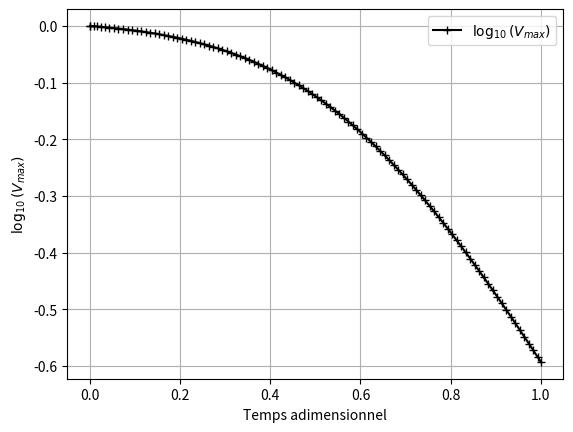
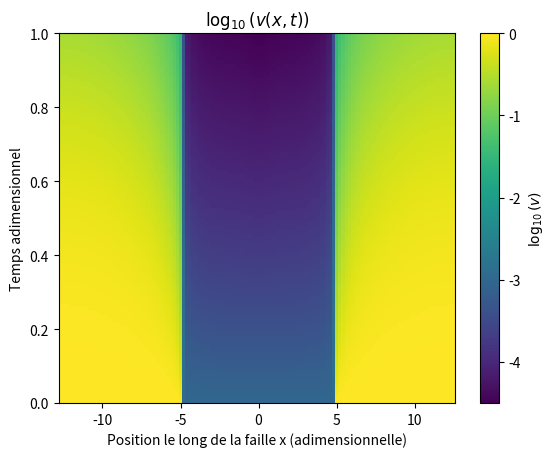
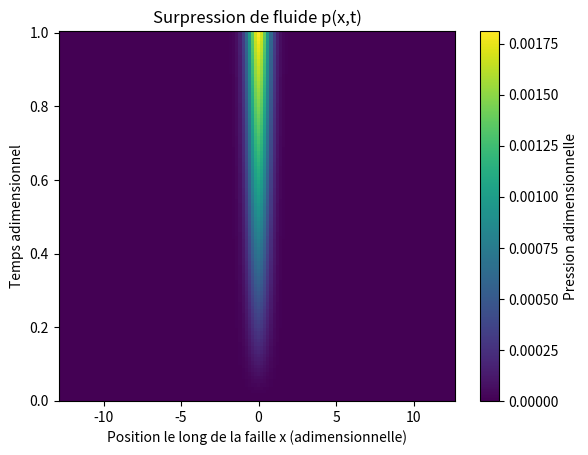
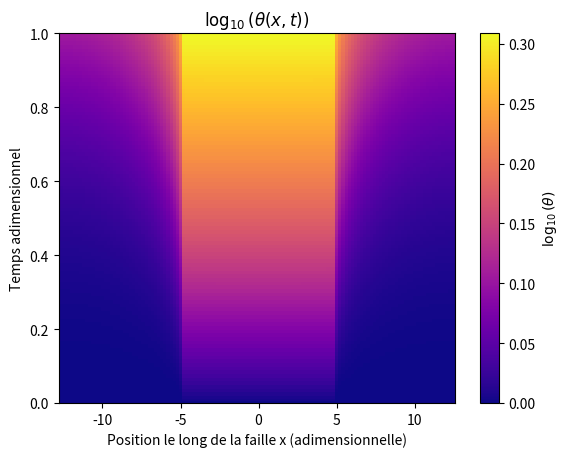
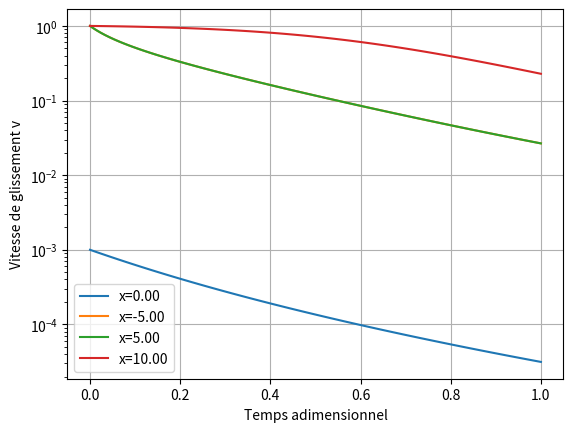
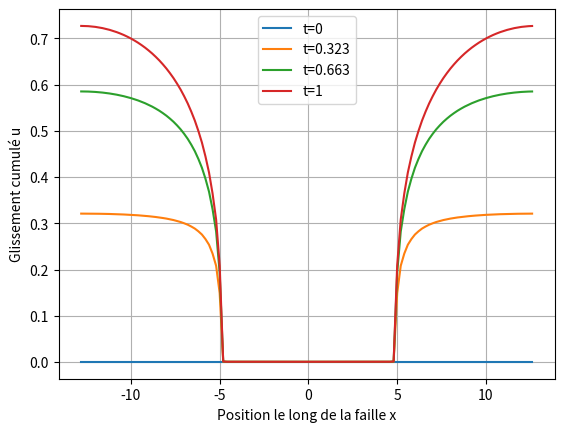
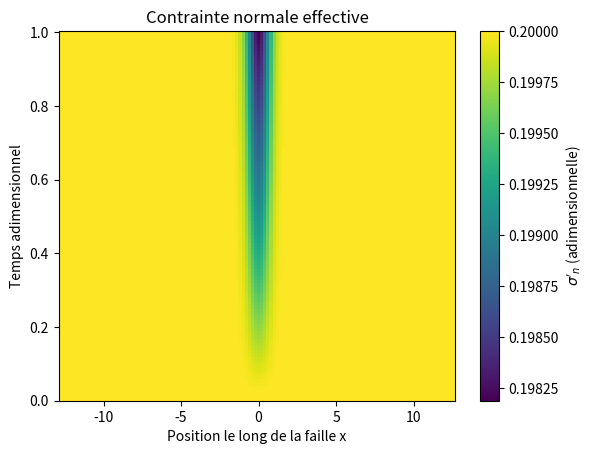

These figures' Python source, in order:

import numpy as np
import matplotlib.pyplot as plt

# ---------------------------------------------------------------------
# 1. GRILLE ET PARAMÈTRES ADIMENSIONNELS
# ---------------------------------------------------------------------
n = 128
dx = 0.2
x = (np.arange(n) - n / 2) * dx
l = n * dx

# Paramètres mécaniques originaux 
alpha_n0 = 0.2       # facteur de contrainte normale effective de référence 
eta = 1.0e-8
a = np.ones(n)
b = np.ones(n)
tau_inf = np.zeros(n)
h = 10.0 * n * dx

# Paramètres de frottement dépendant de la vitesse et de l’état
v_ref = 1.0
theta0 = 1.0
mu0 = 0.6            # coefficient de friction de référence
biot = 1.0           # coefficient de Biot (distinct de alpha_n0)
dc = 1.0             # distance caractéristique de glissement, adimensionnelle

# Paramètres hydrauliques : valeurs adimensionnelles provisoires
d_h = 0.05           # diffusivité hydraulique
q_inj = 0.002        # amplitude de la source (pression / temps)
x_inj = 0.0          # position de l’injection
w_inj = 0.5          # largeur de la source
t_ramp = 0.05        # temps caractéristique de montée de la source

# Paramètres numériques : 
t_end = 1.0
h_initial = 0.001
tol = 1.0e-7
nitrkmax = 30
nitmax = 100000
hmin = 1.0e-12
hmax = 1.0e-2
safe = 0.8

# Conditions initiales :
v0 = np.ones(n) * 1.0
v0[np.abs(x) < 5.0] = 0.001
phi0 = np.log(v0)
nu0 = np.log(np.ones(n) * theta0)
p0 = np.zeros(n)             # surpression de fluide, adimensionnelle
u0 = np.zeros(n)             # glissement cumulé, adimensionnel

# ---------------------------------------------------------------------
# 2. OPÉRATEUR MÉCANIQUE NON LOCAL : noyau spectral original
# ---------------------------------------------------------------------
def gth(phi, h, n=n, dx=dx):
    """Calcule g_th."""
    velocity = np.exp(phi)
    wave_number = 2.0 * np.pi * np.fft.fftfreq(n, d=dx)
    abs_k = np.abs(wave_number)

    kernel = np.zeros(n)
    nonzero = abs_k > 0.0
    z = np.exp(-4.0 * h * abs_k[nonzero])

    kernel[nonzero] = abs_k[nonzero] * (1.0 + z) / (1.0 - z)

    return np.fft.ifft(kernel * np.fft.fft(velocity)).real


# ---------------------------------------------------------------------
# 3. MODÈLE HYDRAULIQUE : diffusion 1D le long de la faille
# ---------------------------------------------------------------------
def injection_source(t):
    """Source gaussienne adimensionnelle avec une montée progressive."""
    ramp = 1.0 - np.exp(-max(t, 0.0) / t_ramp)
    shape = np.exp(-0.5 * ((x - x_inj) / w_inj) ** 2)
    return q_inj * ramp * shape


def laplacian_neumann(p):
    """Dérivée seconde avec des conditions de flux nul aux limites."""
    lap = np.zeros_like(p)
    lap[1:-1] = (p[2:] - 2.0 * p[1:-1] + p[:-2]) / dx**2
    lap[0] = 2.0 * (p[1] - p[0]) / dx**2
    lap[-1] = 2.0 * (p[-2] - p[-1]) / dx**2
    return lap


def pressure_rate(t, p):
    """Équation de diffusion ; le stockage est inclus dans d_h et q_inj."""
    return d_h * laplacian_neumann(p) + injection_source(t)


# ---------------------------------------------------------------------
# 4. COUPLAGE FROTTEMENT-ÉTAT ET CONTRAINTE EFFECTIVE
# ---------------------------------------------------------------------
def rhs(t, y):
    """
    Vecteur d’état y = [phi(n), nu(n), p(n), u(n)].

    Le taux de contrainte mécanique est repris du code 1D original :
      -0.5*g_th - (v-1)/h + tau_inf

    Pour retrouver la structure algébrique du code fourni lorsque p=0,
    on adopte la loi constitutive de prototype suivante :
      tau_f = sigma_eff * [mu0 + a*ln(v/v_ref)]
              + b*ln(theta*v_ref/dc) + eta*v
      sigma_eff = alpha_n0 - biot*p

    En dérivant tau_f et en posant tau_dot_mech = tau_dot_f, on obtient
      phi_dot = [tau_dot_mech - b*nu_dot
                 - (mu0+a*ln(v/v_ref))*sigma_eff_dot]
                / [sigma_eff*a + eta*v]
    avec sigma_eff_dot = -biot*p_dot.

    À pression constante, avec v_ref=dc=1 et sigma_eff=alpha_n0, cette
    expression retrouve le numérateur et le dénominateur du code original.
    C’est une hypothèse de modélisation à vérifier dans la dérivation d’origine.
    """
    phi = y[0:n]
    nu = y[n:2*n]
    p = y[2*n:3*n]
    # u = y[3*n:4*n]

    v = np.exp(phi)
    theta = np.exp(nu)

    p_dot = pressure_rate(t, p)
    sigma_eff = alpha_n0 - biot * p
    if np.min(sigma_eff) <= 0.0:
        # La contrainte normale effective s’annule : cette formulation
        # n’est plus valable au-delà de cet instant.
        raise RuntimeError(
            "La contrainte normale effective est nulle ou négative : réduisez l’injection ou révisez le modèle."
        )

    g_th = gth(phi, h, n, dx)
    tau_dot_mech = -0.5 * g_th - (v - 1.0) / h + tau_inf

    # Loi d’évolution de l’état, cohérente avec le code original si dc=v_ref=1.
    nu_dot = (v_ref / dc) * np.exp(-nu) - v / dc

    # Terme de frottement direct. Le terme b*ln(theta) reste
    # non multiplié par sigma_eff pour retrouver le code fourni lorsque p=0.
    mu_direct = mu0 + a * np.log(v / v_ref)

    sigma_eff_dot = -biot * p_dot
    denominator = sigma_eff * a + eta * v

    phi_dot = (
        tau_dot_mech
        - b * nu_dot
        - mu_direct * sigma_eff_dot
    ) / denominator

    u_dot = v

    return np.concatenate([phi_dot, nu_dot, p_dot, u_dot])


# ---------------------------------------------------------------------
# 5. INTÉGRATION TEMPORELLE RKF45 (FEHLBERG), STOCKAGE
# ---------------------------------------------------------------------
# Les coefficients et l'estimation d'erreur reprennent ceux des deux
# programmes d'origine. Ici, le même schéma est appliqué au vecteur complet
# [phi, nu, pression, glissement]. Le temps avance avec le pas réellement
# accepté, et non avec le pas recalculé pour l'itération suivante.

def rkf45_pas(t, y, pas):
    c21 = 1/4
    c31, c32 = 3/32, 9/32
    c41, c42, c43 = 1932/2197, -7200/2197, 7296/2197
    c51, c52, c53, c54 = 439/216, -8, 3680/513, -845/4104
    c61, c62, c63, c64, c65 = -8/27, 2, -3544/2565, 1859/4104, -11/40

    r1, r3, r4, r5, r6 = 1/360, -128/4275, -2197/75240, 1/50, 2/55
    c1, c3, c4, c5, c6 = 25/216, 1408/2565, 2197/4104, -1/5, 2/55

    for _ in range(nitrkmax):
        k1 = pas * rhs(t, y)
        k2 = pas * rhs(t + pas/4, y + c21*k1)
        k3 = pas * rhs(t + 3*pas/8, y + c31*k1 + c32*k2)
        k4 = pas * rhs(t + 12*pas/13, y + c41*k1 + c42*k2 + c43*k3)
        k5 = pas * rhs(t + pas, y + c51*k1 + c52*k2 + c53*k3 + c54*k4)
        k6 = pas * rhs(t + pas/2, y + c61*k1 + c62*k2 + c63*k3 + c64*k4 + c65*k5)

        erreur = r1*k1 + r3*k3 + r4*k4 + r5*k5 + r6*k6
        erreur_max = float(np.max(np.abs(erreur)))

        if np.isfinite(erreur_max) and erreur_max <= tol:
            y_nouveau = y + c1*k1 + c3*k3 + c4*k4 + c5*k5 + c6*k6
            if erreur_max > 0.0:
                pas_suivant = min(safe*pas*(tol/erreur_max)**0.25, hmax)
            else:
                pas_suivant = hmax
            return y_nouveau, pas_suivant, pas

        if not np.isfinite(erreur_max):
            pas = max(pas/2.0, hmin)
        else:
            pas = max(safe*pas*(tol/erreur_max)**0.25, hmin)

        if pas <= hmin and erreur_max > tol:
            raise RuntimeError("RKF45 : tolérance impossible à atteindre au pas minimal.")

    raise RuntimeError("RKF45 : nombre maximal de réessais dépassé pour un pas.")


y = np.concatenate([phi0, nu0, p0, u0])
t = 0.0
pas = h_initial

T = [t]
Y = [y.copy()]

for iteration in range(nitmax):
    if t >= t_end:
        break

    # Ne pas dépasser la durée finale avec le pas courant.
    pas = min(pas, t_end - t)
    y, pas_suivant, pas_utilise = rkf45_pas(t, y, pas)
    t += pas_utilise
    pas = pas_suivant

    # Stockage à chaque pas accepté : aucune phase rapide n'est écartée.
    T.append(t)
    Y.append(y.copy())

    if iteration % 100 == 0:
        phi_courant = y[0:n]
        print(
            f"itération {iteration} / {nitmax} ; "
            f"temps = {t:.6g} ; "
            f"vitesse maximale = {np.exp(np.max(phi_courant)):.6g} ; "
            f"pas suivant = {pas:.3g}"
        )
else:
    raise RuntimeError("RKF45 : nombre maximal d'itérations global atteint avant t_end.")

T = np.asarray(T)
Y = np.asarray(Y)
phi = Y[:, 0:n].T
nu = Y[:, n:2*n].T
pressure = Y[:, 2*n:3*n].T
slip = Y[:, 3*n:4*n].T

velocity = np.exp(phi)
theta = np.exp(nu)
sigma_eff = alpha_n0 - biot * pressure

# -----------------------------------------------------------------
# 6. DIAGNOSTICS ET GRAPHIQUES
# -----------------------------------------------------------------


# Même grandeur que le graphique du code 1D original : log10(V_max).
fig, ax = plt.subplots()
ax.plot(T, np.log10(np.max(velocity, axis=0)), "-+k", label=r"$\log_{10}(V_{max})$")
ax.set_xlabel("Temps adimensionnel")
ax.set_ylabel(r"$\log_{10}(V_{max})$")
ax.grid(True)
ax.legend()

fig, ax = plt.subplots()
log_velocity = np.log10(np.maximum(velocity.T, 1e-30))
# Fixer explicitement l'échelle évite une carte uniforme ou illisible.
im = ax.pcolormesh(
    x, T, log_velocity,
    shading="auto", cmap="viridis",
    vmin=float(np.nanmin(log_velocity)),
    vmax=float(np.nanmax(log_velocity))
)
ax.set_xlim(x[0], x[-1])
ax.set_ylim(T[0], T[-1])
ax.set_xlabel("Position le long de la faille x (adimensionnelle)")
ax.set_ylabel("Temps adimensionnel")
ax.set_title(r"$\log_{10}(v(x,t))$")
fig.colorbar(im, ax=ax, label=r"$\log_{10}(v)$")

fig, ax = plt.subplots()
im = ax.pcolormesh(x, T, pressure.T, shading="auto")
ax.set_xlabel("Position le long de la faille x (adimensionnelle)")
ax.set_ylabel("Temps adimensionnel")
ax.set_title("Surpression de fluide p(x,t)")
fig.colorbar(im, ax=ax, label="Pression adimensionnelle")

fig, ax = plt.subplots()
log_theta = np.log10(np.maximum(theta.T, 1e-30))
im = ax.pcolormesh(
    x, T, log_theta,
    shading="auto", cmap="plasma",
    vmin=float(np.nanmin(log_theta)),
    vmax=float(np.nanmax(log_theta))
)
ax.set_xlim(x[0], x[-1])
ax.set_ylim(T[0], T[-1])
ax.set_xlabel("Position le long de la faille x (adimensionnelle)")
ax.set_ylabel("Temps adimensionnel")
ax.set_title(r"$\log_{10}(\theta(x,t))$")
fig.colorbar(im, ax=ax, label=r"$\log_{10}(\theta)$")

# Évolution de la vitesse en plusieurs positions représentatives.
fig, ax = plt.subplots()
for x_target in (x_inj, -5.0, 5.0, 10.0):
    idx = int(np.argmin(np.abs(x - x_target)))
    ax.plot(T, velocity[idx, :], label=f"x={x[idx]:.2f}")
ax.set_xlabel("Temps adimensionnel")
ax.set_ylabel("Vitesse de glissement v")
ax.set_yscale("log")
ax.grid(True)
ax.legend()

# Profils du glissement cumulé à plusieurs instants.
fig, ax = plt.subplots()
for j in (0, len(T)//3, 2*len(T)//3, -1):
    ax.plot(x, slip[:, j], label=f"t={T[j]:.3g}")
ax.set_xlabel("Position le long de la faille x")
ax.set_ylabel("Glissement cumulé u")
ax.grid(True)
ax.legend()

# Contrainte normale effective.
fig, ax = plt.subplots()
im = ax.pcolormesh(x, T, sigma_eff.T, shading="auto")
ax.set_xlabel("Position le long de la faille x")
ax.set_ylabel("Temps adimensionnel")
ax.set_title("Contrainte normale effective")
fig.colorbar(im, ax=ax, label=r"$\sigma'_n$ (adimensionnelle)")

plt.show()
